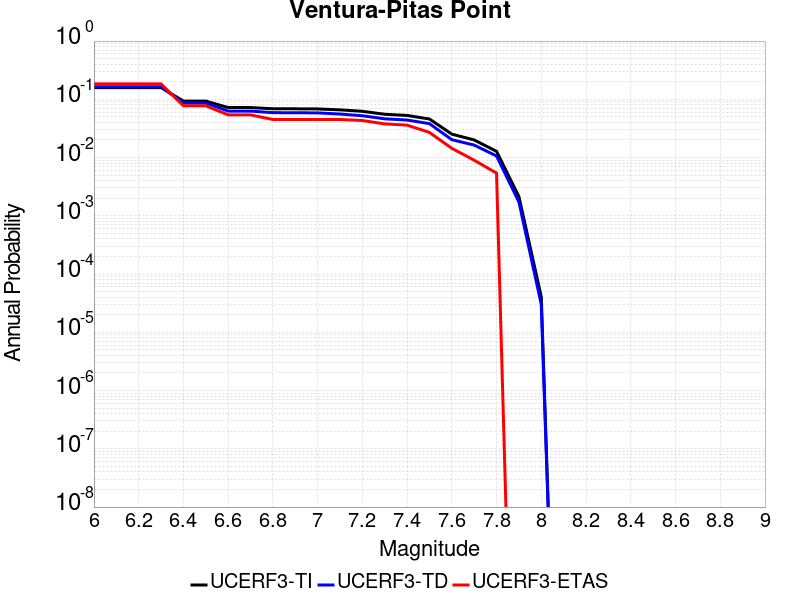

The table this chart was drawn from, first rows:
Magnitude, UCERF3-TI Prob, UCERF3-TD Prob, UCERF3-ETAS Prob
6.0, 0.159, 0.1644, 0.1838
6.1, 0.159, 0.1644, 0.1838
6.2, 0.159, 0.1644, 0.1838
6.3, 0.159, 0.1644, 0.1838
6.4, 0.09322, 0.08648, 0.07748
6.5, 0.09322, 0.08648, 0.07748
6.6, 0.0722, 0.06277, 0.05405
6.7, 0.0722, 0.06277, 0.05405
6.8, 0.06881, 0.05897, 0.04505
6.9, 0.06872, 0.05887, 0.04505
7.0, 0.06835, 0.05847, 0.04505
7.1, 0.0659, 0.05587, 0.04505
7.2, 0.06229, 0.05221, 0.04324
7.3, 0.05537, 0.04624, 0.03784
7.4, 0.05282, 0.04407, 0.03604
7.5, 0.04595, 0.03823, 0.02703
7.6, 0.02524, 0.02027, 0.01441
7.7, 0.02007, 0.01637, 0.009009
7.8, 0.01278, 0.01065, 0.005405
7.9, 0.002135, 0.001727, 0.0
8.0, 4.06536E-5, 3.0019026E-5, 0.0
